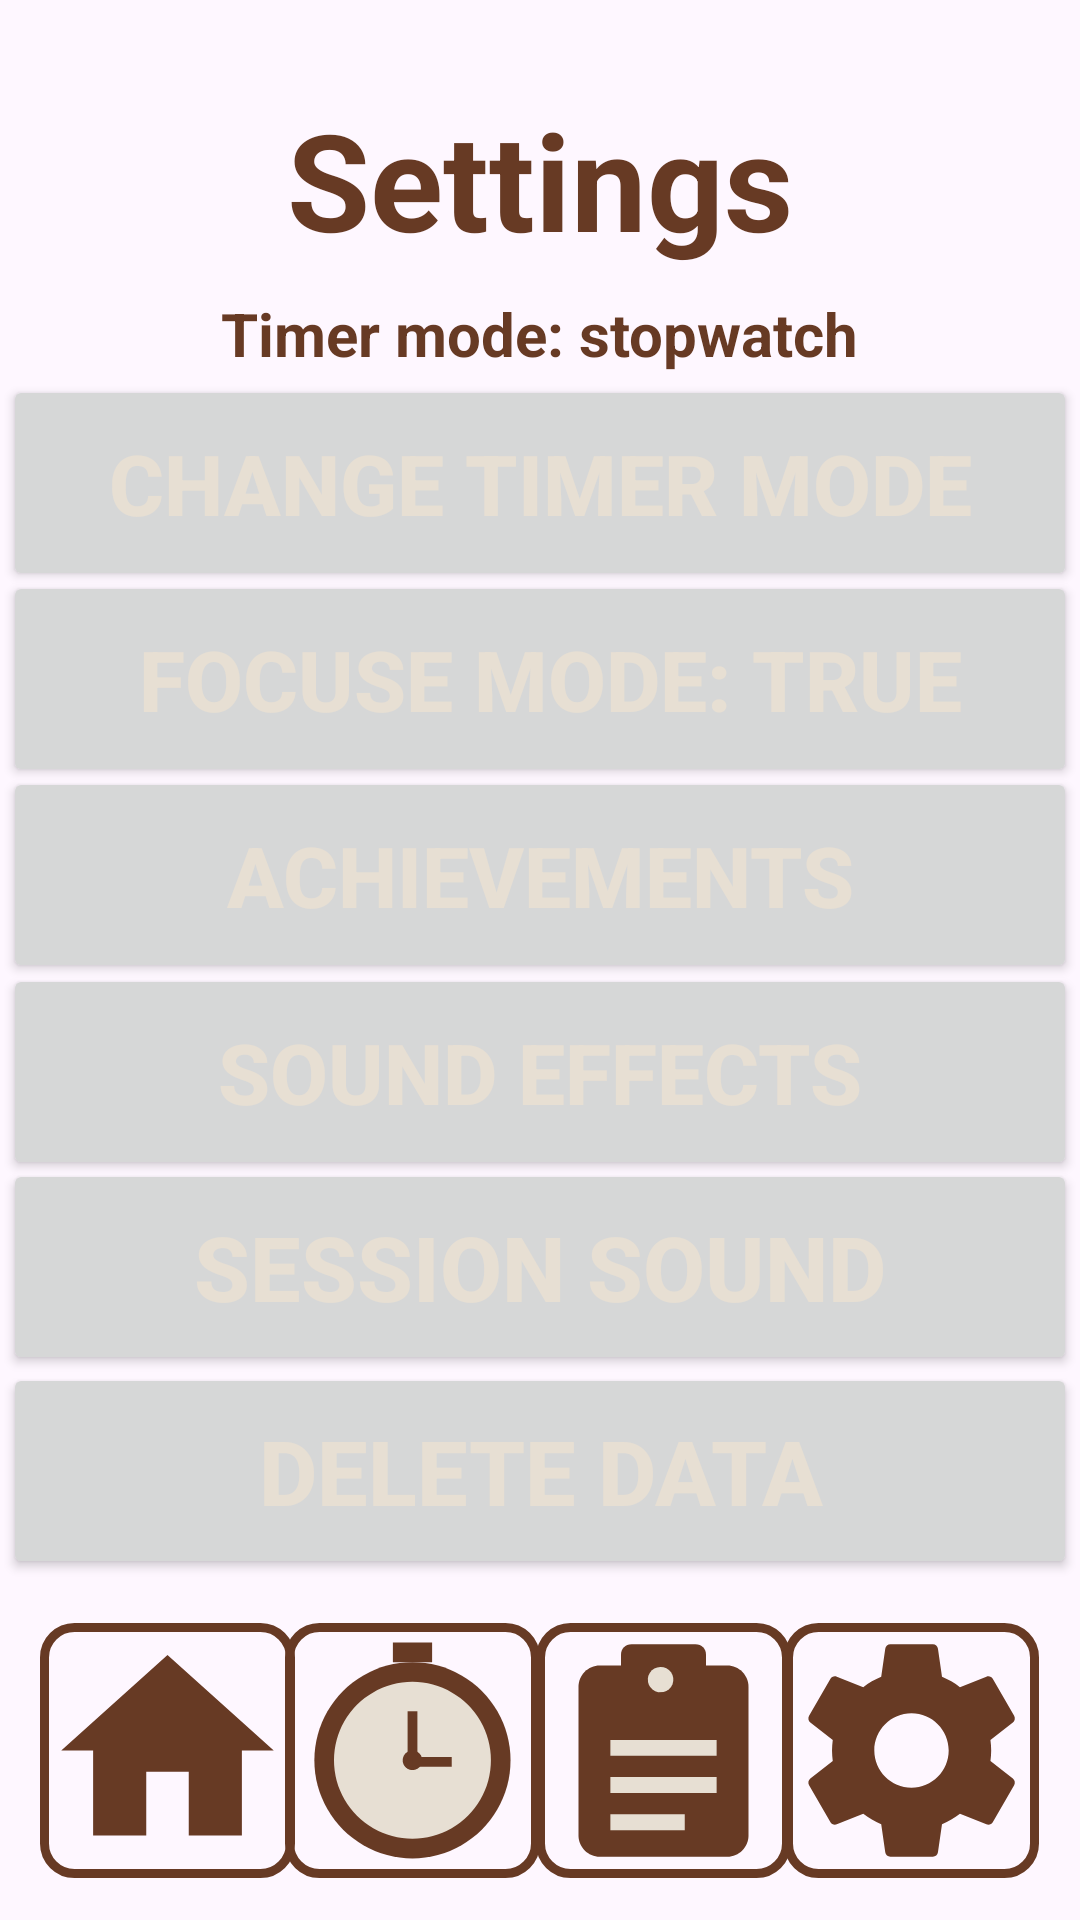

Android layout source for this screen:
<!-- AndroidManifest.xml: application theme Theme.StudyBee -->
<!-- res/layout/nastavitve.xml -->
<?xml version="1.0" encoding="utf-8"?>
<androidx.constraintlayout.widget.ConstraintLayout xmlns:android="http://schemas.android.com/apk/res/android"
    xmlns:app="http://schemas.android.com/apk/res-auto"
    xmlns:tools="http://schemas.android.com/tools"
    android:layout_width="match_parent"
    android:layout_height="match_parent">

    <ImageButton
        android:id="@+id/urab"
        android:layout_width="85dp"
        android:layout_height="85dp"
        android:background="@drawable/buttonborder"

        android:contentDescription="urabutton"
        android:onClick="cas"
        android:scaleType="fitCenter"
        android:src="@drawable/ic_clock"
        app:layout_constraintBottom_toBottomOf="parent"
        app:layout_constraintEnd_toEndOf="parent"
        app:layout_constraintHorizontal_bias="0.346"
        app:layout_constraintStart_toStartOf="parent"
        app:layout_constraintTop_toTopOf="parent"
        app:layout_constraintVertical_bias="0.975" />

    <ImageButton
        android:id="@+id/settingsb"
        android:layout_width="85dp"
        android:layout_height="85dp"
        android:background="@drawable/buttonborder"
        android:contentDescription="settingsbutton"
        android:onClick="nastavitve"
        android:scaleType="fitCenter"
        android:src="@drawable/ic_settings"
        app:layout_constraintBottom_toBottomOf="parent"
        app:layout_constraintEnd_toEndOf="parent"
        app:layout_constraintHorizontal_bias="0.95"
        app:layout_constraintStart_toStartOf="parent"
        app:layout_constraintTop_toTopOf="parent"
        app:layout_constraintVertical_bias="0.975" />

    <ImageButton
        android:id="@+id/homeb"
        android:layout_width="85dp"
        android:layout_height="85dp"

        android:contentDescription="homebutton"
        android:onClick="kuci"
        android:scaleType="fitCenter"
        android:src="@drawable/ic_home"
        app:layout_constraintBottom_toBottomOf="parent"
        app:layout_constraintEnd_toEndOf="parent"
        app:layout_constraintHorizontal_bias="0.049"
        app:layout_constraintStart_toStartOf="parent"
        app:layout_constraintTop_toTopOf="parent"
        android:background="@drawable/buttonborder"
        app:layout_constraintVertical_bias="0.975" />

    <ImageButton
        android:id="@+id/kolendarb"
        android:layout_width="85dp"
        android:layout_height="85dp"
        android:background="@drawable/buttonborder"

        android:contentDescription="colendarbutton"
        android:onClick="infotocka"
        android:scaleType="fitCenter"
        android:src="@drawable/ic_calandar"
        app:layout_constraintBottom_toBottomOf="parent"
        app:layout_constraintEnd_toEndOf="parent"
        app:layout_constraintHorizontal_bias="0.65"
        app:layout_constraintStart_toStartOf="parent"
        app:layout_constraintTop_toTopOf="parent"
        app:layout_constraintVertical_bias="0.975" />

    <TextView
        android:id="@+id/textView3"
        android:layout_width="352dp"
        android:layout_height="67dp"
        android:text="Settings"
        android:textAlignment="center"
        android:textColor="@color/besedilosvetlo"
        android:textSize="45dp"
        android:textStyle="bold"
        app:layout_constraintBottom_toBottomOf="parent"
        app:layout_constraintEnd_toEndOf="parent"
        app:layout_constraintHorizontal_bias="0.491"
        app:layout_constraintStart_toStartOf="parent"
        app:layout_constraintTop_toTopOf="parent"
        app:layout_constraintVertical_bias="0.052"
        tools:text="Settings" />

    <Button
        android:id="@+id/analiza"
        android:layout_width="358dp"
        android:layout_height="72dp"
        android:onClick="change"
        android:text="change timer mode"
        android:textAllCaps="true"
        android:textColor="@color/svetlobela"
        android:textSize="28dp"
        android:textStyle="bold"
        app:layout_constraintBottom_toBottomOf="parent"
        app:layout_constraintEnd_toEndOf="parent"
        app:layout_constraintHorizontal_bias="0.491"
        app:layout_constraintStart_toStartOf="parent"
        app:layout_constraintTop_toTopOf="parent"
        app:layout_constraintVertical_bias="0.22" />

    <Button
        android:id="@+id/focusbutton"
        android:layout_width="358dp"
        android:layout_height="72dp"
        android:onClick="fokus"
        android:text=" FOCUSE MODE: true"
        android:textColor="@color/svetlobela"
        android:textSize="28dp"
        android:textStyle="bold"
        app:layout_constraintBottom_toBottomOf="parent"
        app:layout_constraintEnd_toEndOf="parent"
        app:layout_constraintHorizontal_bias="0.491"
        app:layout_constraintStart_toStartOf="parent"
        app:layout_constraintTop_toTopOf="parent"
        app:layout_constraintVertical_bias="0.335" />

    <Button
        android:id="@+id/doseski"
        android:layout_width="358dp"
        android:layout_height="72dp"
        android:onClick="letsi"
        android:text="Achievements"
        android:textAllCaps="true"
        android:textColor="@color/svetlobela"
        android:textSize="28dp"
        android:textStyle="bold"
        app:layout_constraintBottom_toBottomOf="parent"
        app:layout_constraintEnd_toEndOf="parent"
        app:layout_constraintHorizontal_bias="0.474"
        app:layout_constraintStart_toStartOf="parent"
        app:layout_constraintTop_toTopOf="parent"
        app:layout_constraintVertical_bias="0.45" />

    <Button
        android:id="@+id/sound"
        android:layout_width="358dp"
        android:layout_height="72dp"
        android:onClick="soundsettings"
        android:text="Sound Effects"
        android:textAllCaps="true"
        android:textColor="@color/svetlobela"
        android:textSize="28dp"
        android:textStyle="bold"
        app:layout_constraintBottom_toBottomOf="parent"
        app:layout_constraintEnd_toEndOf="parent"
        app:layout_constraintHorizontal_bias="0.474"
        app:layout_constraintStart_toStartOf="parent"
        app:layout_constraintTop_toTopOf="parent"
        app:layout_constraintVertical_bias="0.566" />

    <Button
        android:id="@+id/button2"
        android:layout_width="358dp"
        android:layout_height="72dp"
        android:onClick="setbgnose"
        android:text="Session Sound"
        android:textAlignment="center"
        android:textAllCaps="true"
        android:textColor="@color/svetlobela"
        android:textSize="30dp"
        android:textStyle="bold"
        app:layout_constraintBottom_toBottomOf="parent"
        app:layout_constraintEnd_toEndOf="parent"
        app:layout_constraintHorizontal_bias="0.491"
        app:layout_constraintStart_toStartOf="parent"
        app:layout_constraintTop_toTopOf="parent"
        app:layout_constraintVertical_bias="0.68" />

    <Button
        android:id="@+id/button6"
        android:layout_width="358dp"
        android:layout_height="72dp"
        android:onClick="izbrisidata"
        android:text="Delete data"
        android:textAlignment="center"
        android:textAllCaps="true"
        android:textColor="@color/svetlobela"
        android:textSize="30dp"
        android:textStyle="bold"
        app:layout_constraintBottom_toBottomOf="parent"
        app:layout_constraintEnd_toEndOf="parent"
        app:layout_constraintHorizontal_bias="0.474"
        app:layout_constraintStart_toStartOf="parent"
        app:layout_constraintTop_toTopOf="parent"
        app:layout_constraintVertical_bias="0.8" />

    <TextView
        android:id="@+id/miniinfo"
        android:layout_width="351dp"
        android:layout_height="33dp"
        android:text="Timer mode: stopwatch"
        android:textAlignment="center"
        android:textColor="@color/besedilosvetlo"
        android:textSize="20dp"
        android:textStyle="bold"
        app:layout_constraintBottom_toBottomOf="parent"
        app:layout_constraintEnd_toEndOf="parent"
        app:layout_constraintHorizontal_bias="0.491"
        app:layout_constraintStart_toStartOf="parent"
        app:layout_constraintTop_toTopOf="parent"
        app:layout_constraintVertical_bias="0.161"/>


</androidx.constraintlayout.widget.ConstraintLayout>
<!-- resources referenced by this layout -->
<resources>
  <color name="besedilosvetlo">#673A24</color>
  <color name="svetlobela">#E7DFD3</color>
  <!-- drawable buttonborder (drawable) -->
  <?xml version="1.0" encoding="utf-8"?>
  <shape xmlns:android="http://schemas.android.com/apk/res/android"
      android:shape="rectangle">
  
      
      <stroke
          android:width="3dp"
          android:color="#673A24" />
  
      
      <solid android:color="@android:color/transparent" />
  
      
      <corners android:radius="10dp" />
  
  </shape>
  <!-- drawable ic_calandar (drawable) -->
  <vector xmlns:android="http://schemas.android.com/apk/res/android"
  android:width="24dp"
  android:height="24dp"
  android:viewportWidth="24"
  android:viewportHeight="24">
  
  
  <path
      android:fillColor="@color/besedilosvetlo"
      android:pathData="
              M6,4
              H18
              C19.1,4 20,4.9 20,6
              V20
              C20,21.1 19.1,22 18,22
              H6
              C4.9,22 4,21.1 4,20
              V6
              C4,4.9 4.9,4 6,4Z"/>
  
  
  <path
      android:fillColor="@color/besedilosvetlo"
      android:pathData="
              M9,2
              H15
              C15.6,2 16,2.4 16,3
              V5
              H8
              V3
              C8,2.4 8.4,2 9,2Z"/>
  
  
  <path
      android:fillColor="@color/svetlobela"
      android:pathData="
              M12,6.5
              A1.2,1.2 0 1,0 11.5,6.51Z"/>
  
  
  <path
      android:fillColor="@color/svetlobela"
      android:pathData="
              M7,11H17V12.5H7Z
              M7,14.5H17V16H7Z
              M7,18H14V19.5H7Z"/>
  </vector>
  <!-- drawable ic_clock (drawable) -->
  <vector xmlns:android="http://schemas.android.com/apk/res/android"
      android:width="22dp"
      android:height="22dp"
      android:viewportWidth="26"
      android:viewportHeight="26">
  
      <group
          android:translateX="1"
          android:translateY="2">
  
          
          <path
              android:fillColor="@color/besedilosvetlo"
              android:pathData="M12,2 A10,10 0 1,1 11.99,2Z"/>
  
          <path
              android:fillColor="@color/svetlobela"
              android:pathData="M12,4 A8,8 0 1,1 11.99,4Z"/>
  
          <path
              android:fillColor="@color/besedilosvetlo"
              android:pathData="M12,11 A1,1 0 1,1 11.99,11Z"/>
  
          <path
              android:fillColor="@color/besedilosvetlo"
              android:pathData="M11.5,12 L11.5,7 L12.5,7 L12.5,12Z"/>
  
          <path
              android:fillColor="@color/besedilosvetlo"
              android:pathData="M12,11.65 L16,11.65 L16,12.65 L12,12.65"/>
  
          <path
              android:fillColor="@color/besedilosvetlo"
              android:pathData="M10,0 L14,0 L14,2 L10,2Z"/>
  
      </group>
  
  </vector>
  <!-- drawable ic_home (drawable) -->
  <vector xmlns:android="http://schemas.android.com/apk/res/android"
      android:width="24dp"
      android:height="24dp"
      android:viewportWidth="24"
      android:viewportHeight="24">
      <path
          android:fillColor="@color/besedilosvetlo"
          android:pathData="M10,20v-6h4v6h5v-8h3L12,3 2,12h3v8z"/>
  </vector>
  <style name="Theme.StudyBee" parent="Base.Theme.StudyBee" />
  <style name="Base.Theme.StudyBee" parent="Theme.Material3.DayNight.NoActionBar">
          
          <item name="android:windowAnimationStyle">@style/NoAnimation</item>
          <item name="colorPrimary">@color/besedilosvetlo</item>
      </style>
  <style name="NoAnimation">
          <item name="android:activityOpenEnterAnimation">@null</item>
          <item name="android:activityOpenExitAnimation">@null</item>
          <item name="android:activityCloseEnterAnimation">@null</item>
          <item name="android:activityCloseExitAnimation">@null</item>
      </style>
</resources>
